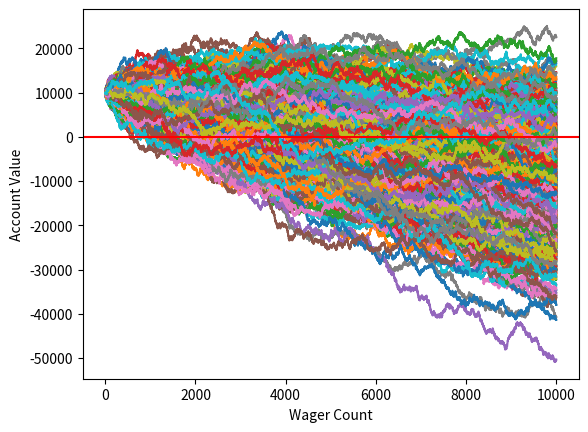

Generate this figure with matplotlib:
import random
import matplotlib
import matplotlib.pylab as plt
import time

def rollDice():
    roll = random.randint(1, 100)
    
    if roll == 100:
        #print( roll, 'roll was 100, you lose. What are the odds?! Play again!')
        return False
    elif roll <= 50:
        #print(roll, 'roll was 1-50, you lose. Play again!')
        return False
    
    elif 100 > roll > 50:
        #print(roll, 'roll was 51-99, you win! *pretty lights flash* Play more!')
        return True
 
def double_bettor(funds, initial_wager, wager_count): 
    value = funds
    wager = initial_wager
    
    global broke_count
    wX = []
    vY = []
    
    currentWager = 1
    previousWager = 'win'
    previousWagerAmount = initial_wager
    
    while currentWager <= wager_count:
        if previousWager == 'win':
            #print ('we won the last wager, great')
            if  rollDice():
                value+=wager
                #print (value)
                wX.append(currentWager)
                vY.append(value)
            else:
                value-=wager
                previousWager = 'loss'
                #print(value)
                previousWagerAmount = wager
                wX.append(currentWager)
                vY.append(value)
                if value < 0:
                    #print('we went broke after ',currentWager, ' bets')
                    broke_count +=1
                    break
                    
        elif previousWager == 'loss':
            #print('we lost the last one, so we will double it!')
            if rollDice():
                wager = previousWagerAmount * 2
                #print ('we won', wager)
                value+=wager
                #print (value)
                previousWager = 'win'
                wager = initial_wager
                wX.append(currentWager)
                vY.append(value)
            else:
                wager = previousWagerAmount * 2
                #print('we lost!', wager)
                value -=wager
                if value < 0:
                    #print('we went broke after ',currentWager, ' bets')
                    broke_count +=1
                    break      
                #print (value)
                previousWager = 'loss'
                previousWagerAmount = wager
                wX.append(currentWager)
                vY.append(value)
            
        currentWager += 1
        
    #print(value)             
    plt.plot(wX, vY)     
 
def simple_bettor(funds, initial_wager, wager_count):
    global broke_count
    value = funds
    wager = initial_wager
    
    wX = []
    vY = []
    
    currentWager = 1
    
    while currentWager <= wager_count:
        if rollDice():
            value += wager
            wX.append(currentWager)
            vY.append(value)
        else:
            value -=wager
            wX.append(currentWager)
            vY.append(value)
            
        currentWager += 1
        
    if value < 0:
        broke_count +=1
        value = 'broke'
        
    plt.plot(wX, vY)    

# xx = 0
# broke_count = 0
# 
# while xx< 1000:
#     double_bettor(10000,100,100)
#     xx +=1
#     
# print ('death rate:', (broke_count/float (xx))*100)  
# print('survival rate:', 100 - (broke_count/float (xx))*100)  
# 
# plt.axhline(0, color = 'r') 
# plt.ylabel('Account Value')
# plt.xlabel('Wager Count')
# plt.show()

x = 0
broke_count = 0

while x < 1000:
    simple_bettor(10000,100,10000)
    x+=1
    
print ('death rate:', (broke_count/float (x))*100)
print('survival rate:', 100 - (broke_count/float (x))*100) 
plt.axhline(0, color = 'r')
plt.ylabel('Account Value')
plt.xlabel('Wager Count')
plt.show()   

#Conclusion:

#simple bettor will eventually die in the long run! Double bettor will last longer         